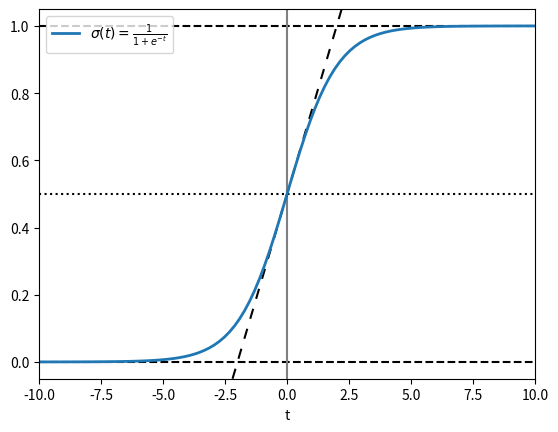

Write the Python code that produced this figure.
import matplotlib.pyplot as plt
import numpy as np

t = np.linspace(-10, 10, 100)
sig = 1 / (1 + np.exp(-t))

fig, ax = plt.subplots()
ax.axhline(y=0, color="black", linestyle="--")
ax.axhline(y=0.5, color="black", linestyle=":")
ax.axhline(y=1.0, color="black", linestyle="--")
ax.axvline(color="grey")
ax.axline((0, 0.5), slope=0.25, color="black", linestyle=(0, (5, 5)))
ax.plot(t, sig, linewidth=2, label=r"$\sigma(t) = \frac{1}{1 + e^{-t}}$")
ax.set_xlim(-10, 10)
ax.set_xlabel("t")
ax.legend()
plt.show()
